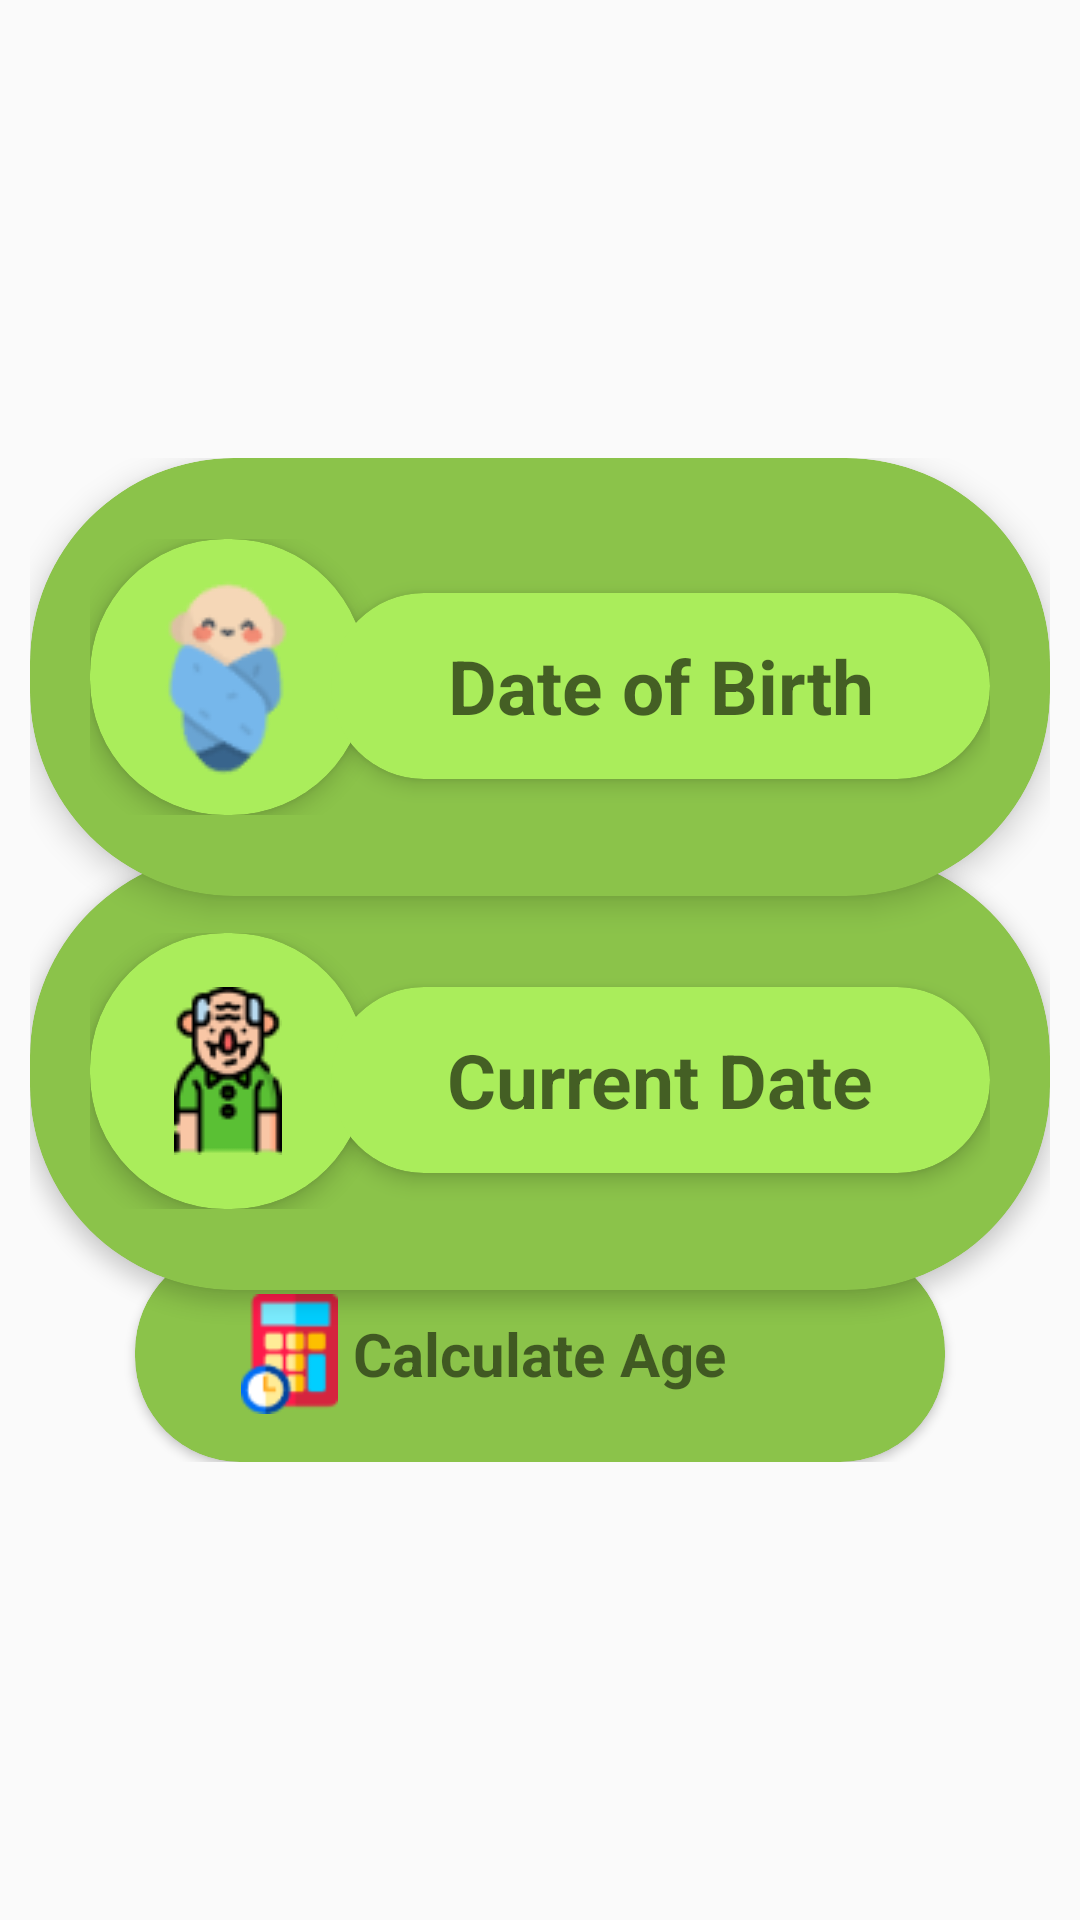

Produce the Android XML layout that renders to this screen, including the resource entries it uses.
<!-- AndroidManifest.xml: application theme AppTheme -->
<!-- res/layout/mainframe.xml -->
<?xml version="1.0" encoding="utf-8"?>
<LinearLayout xmlns:android="http://schemas.android.com/apk/res/android"
    xmlns:app="http://schemas.android.com/apk/res-auto"
    android:layout_width="match_parent"
    android:layout_height="match_parent"
    android:padding="10sp">

    <RelativeLayout
        android:layout_width="match_parent"
        android:layout_height="match_parent"
        android:gravity="center">

        <ScrollView
            android:layout_width="wrap_content"
            android:layout_height="wrap_content">

            <LinearLayout
                android:layout_width="match_parent"
                android:layout_height="wrap_content"
                android:orientation="vertical">

                <android.support.v7.widget.CardView
                    android:id="@+id/dateofBirthCardId"
                    android:layout_width="match_parent"
                    android:layout_height="146sp"
                    android:layout_gravity="center"
                    app:cardBackgroundColor="@color/colorPrimaryDark"
                    app:cardCornerRadius="68sp"
                    app:cardElevation="6sp">

                    <RelativeLayout
                        android:id="@+id/bithdayRelativeAreaId"
                        android:layout_width="match_parent"
                        android:layout_height="match_parent"
                        android:padding="20sp">

                        <LinearLayout
                            android:layout_width="match_parent"
                            android:layout_height="wrap_content"
                            android:layout_centerInParent="true"
                            android:orientation="horizontal">

                            <android.support.v7.widget.CardView
                                android:layout_width="92sp"
                                android:layout_height="92sp"
                                app:cardBackgroundColor="@color/colorAccent"
                                app:cardCornerRadius="45sp"
                                app:cardElevation="4sp">

                                <RelativeLayout
                                    android:layout_width="match_parent"
                                    android:layout_height="match_parent">

                                    <ImageView
                                        android:layout_width="wrap_content"
                                        android:layout_height="wrap_content"
                                        android:layout_centerInParent="true"
                                        android:src="@drawable/babybron" />
                                </RelativeLayout>
                            </android.support.v7.widget.CardView>

                            <android.support.v7.widget.CardView
                                android:layout_width="match_parent"
                                android:layout_height="62sp"
                                android:layout_marginLeft="-12sp"
                                android:layout_marginTop="18sp"
                                app:cardBackgroundColor="@color/colorAccent"
                                app:cardCornerRadius="31sp"
                                app:cardElevation="4dp">

                                <TextView
                                    android:id="@+id/dateofBirthedittextId"
                                    android:layout_width="match_parent"
                                    android:layout_height="wrap_content"
                                    android:layout_gravity="center"
                                    android:layout_marginLeft="8sp"
                                    android:layout_marginRight="8sp"
                                    android:background="@color/colorAccent"
                                    android:gravity="center"
                                    android:hint="@string/date_of_birth"
                                    android:lines="1"
                                    android:textSize="25sp"
                                    android:textStyle="bold" />
                            </android.support.v7.widget.CardView>
                        </LinearLayout>
                    </RelativeLayout>
                </android.support.v7.widget.CardView>

                <android.support.v7.widget.CardView
                    android:id="@+id/myCurrentAgeCardId"
                    android:layout_width="match_parent"
                    android:layout_height="146sp"
                    android:layout_below="@id/dateofBirthCardId"
                    android:layout_gravity="center"
                    android:layout_marginTop="-15sp"
                    app:cardBackgroundColor="@color/colorPrimaryDark"
                    app:cardCornerRadius="68sp"
                    app:cardElevation="4sp">

                    <RelativeLayout
                        android:id="@+id/currentDateRelativeAreaId"
                        android:layout_width="match_parent"
                        android:layout_height="match_parent"
                        android:padding="20sp">

                        <LinearLayout
                            android:layout_width="match_parent"
                            android:layout_height="wrap_content"
                            android:layout_centerInParent="true"
                            android:orientation="horizontal">

                            <android.support.v7.widget.CardView
                                android:layout_width="92sp"
                                android:layout_height="92sp"
                                app:cardBackgroundColor="@color/colorAccent"
                                app:cardCornerRadius="45sp"
                                app:cardElevation="4sp">

                                <RelativeLayout
                                    android:layout_width="match_parent"
                                    android:layout_height="match_parent">

                                    <ImageView
                                        android:layout_width="wrap_content"
                                        android:layout_height="wrap_content"
                                        android:layout_centerInParent="true"
                                        android:src="@drawable/currentage" />
                                </RelativeLayout>
                            </android.support.v7.widget.CardView>

                            <android.support.v7.widget.CardView
                                android:layout_width="match_parent"
                                android:layout_height="62sp"
                                android:layout_marginLeft="-12sp"
                                android:layout_marginTop="18sp"
                                app:cardBackgroundColor="@color/colorAccent"
                                app:cardCornerRadius="31sp"
                                app:cardElevation="4dp">

                                <TextView
                                    android:id="@+id/myCurrentAgeEditTextId"
                                    android:layout_width="match_parent"
                                    android:layout_height="wrap_content"
                                    android:layout_gravity="center"
                                    android:layout_marginLeft="8sp"
                                    android:layout_marginRight="8sp"
                                    android:background="@color/colorAccent"
                                    android:gravity="center"
                                    android:hint="@string/current_date"
                                    android:lines="1"
                                    android:textSize="25sp"
                                    android:textStyle="bold" />
                            </android.support.v7.widget.CardView>
                        </LinearLayout>
                    </RelativeLayout>
                </android.support.v7.widget.CardView>

                <android.support.v7.widget.CardView
                    android:id="@+id/myCalculateBtnCardId"
                    android:layout_width="match_parent"
                    android:layout_height="72sp"
                    android:layout_below="@+id/myCurrentAgeCardId"
                    android:layout_gravity="center"
                    android:layout_marginLeft="35sp"
                    android:layout_marginTop="-15sp"
                    android:layout_marginRight="35sp"
                    app:cardBackgroundColor="@color/colorPrimaryDark"
                    app:cardCornerRadius="35sp"
                    app:cardElevation="2sp">

                    <RelativeLayout
                        android:layout_width="match_parent"
                        android:layout_height="match_parent">

                        <ImageView
                            android:layout_width="wrap_content"
                            android:layout_height="40sp"
                            android:layout_alignLeft="@+id/calculateid"
                            android:layout_marginLeft="-41dp"
                            android:layout_marginTop="16sp"
                            android:src="@drawable/agecalculator" />

                        <TextView
                            android:id="@+id/calculateid"
                            android:layout_width="wrap_content"
                            android:layout_height="wrap_content"
                            android:layout_centerInParent="true"
                            android:text="@string/calculate_age"
                            android:textSize="20sp"
                            android:textStyle="bold" />
                    </RelativeLayout>
                </android.support.v7.widget.CardView>
            </LinearLayout>
        </ScrollView>
    </RelativeLayout>
</LinearLayout>
<!-- resources referenced by this layout -->
<resources>
  <color name="colorAccent">#AAED5B</color>
  <color name="colorPrimaryDark">#8BC34A</color>
  <!-- drawable agecalculator: png bitmap (drawable, 1843 bytes) -->
  <!-- drawable babybron: png bitmap (drawable, 3737 bytes) -->
  <!-- drawable currentage: png bitmap (drawable, 3254 bytes) -->
  <string name="calculate_age">Calculate Age</string>
  <string name="current_date">Current Date</string>
  <string name="date_of_birth">Date of Birth</string>
  <style name="AppTheme" parent="Theme.AppCompat.Light.DarkActionBar">
          
          <item name="colorPrimary">@color/colorPrimary</item>
          <item name="colorPrimaryDark">@color/colorPrimaryDark</item>
          <item name="colorAccent">@color/colorAccent</item>
          
      </style>
  <color name="colorPrimary">#699A30</color>
</resources>
